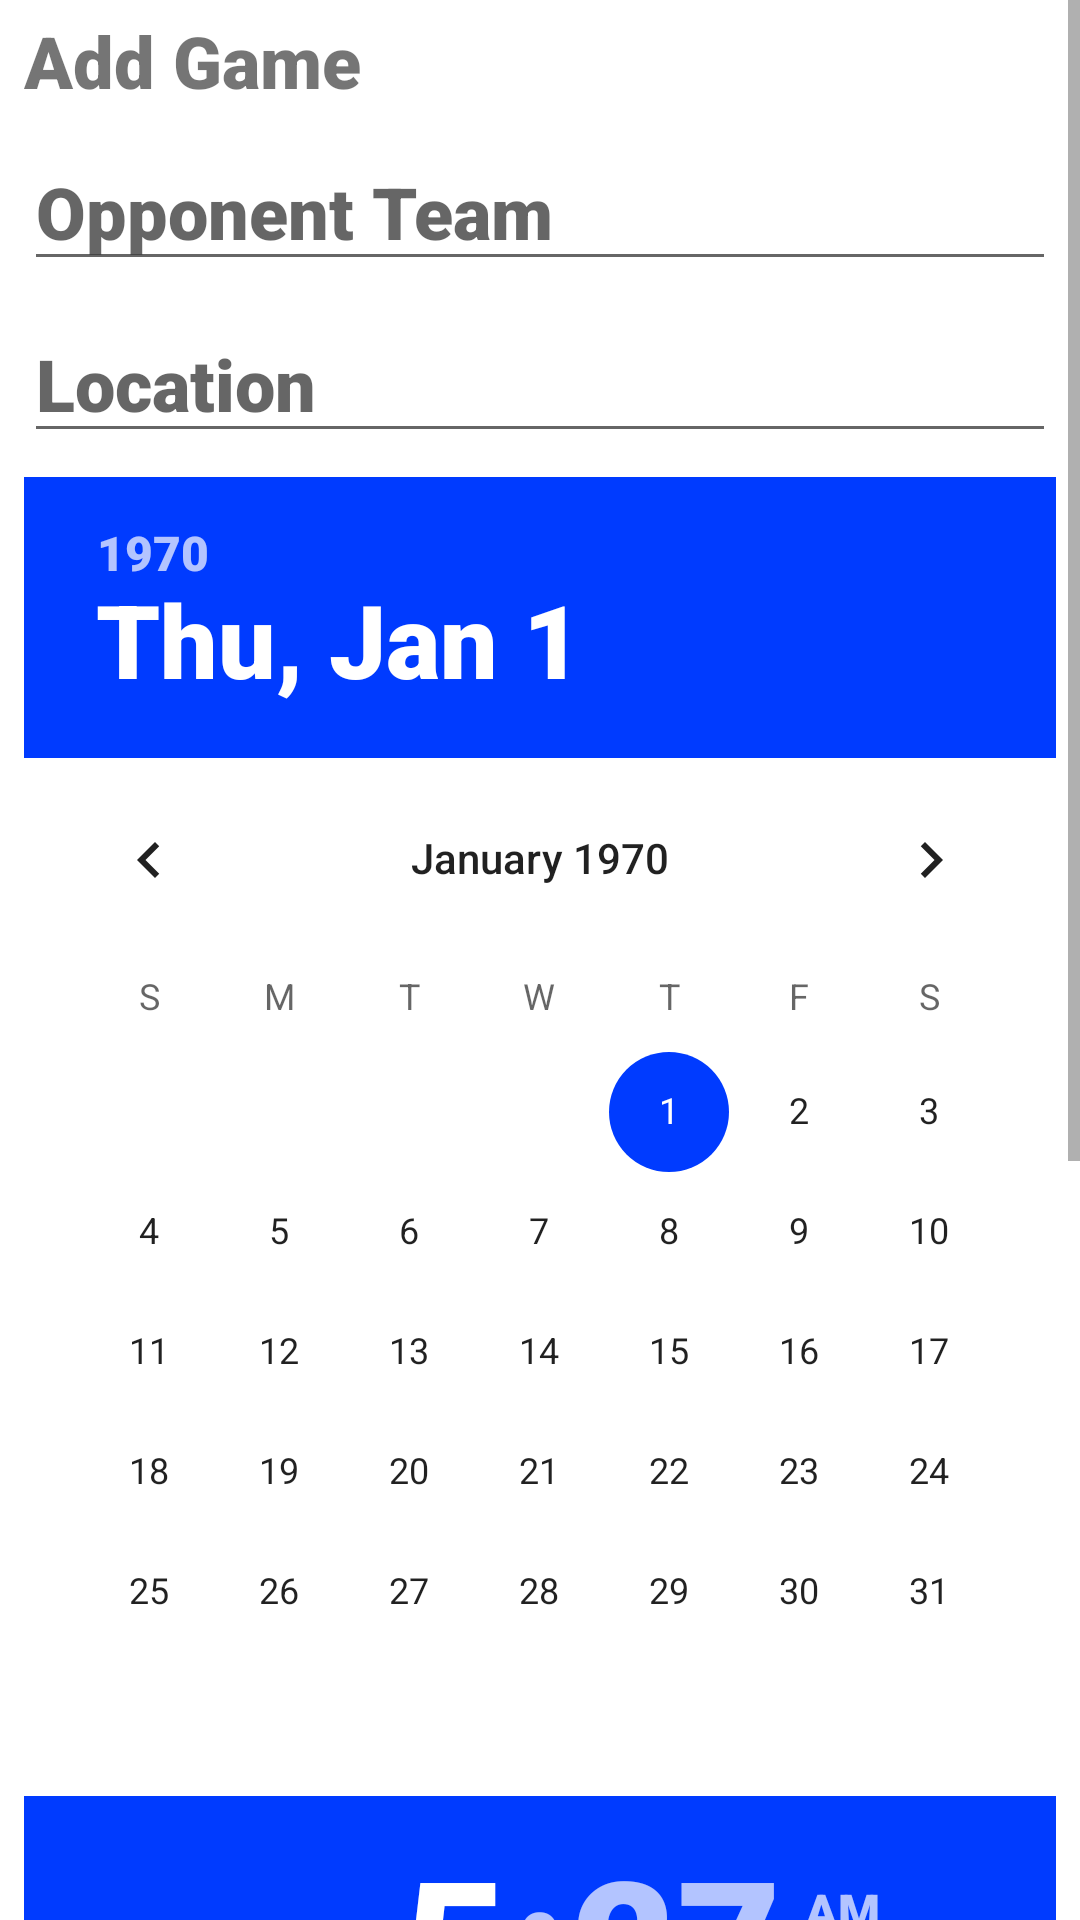

The Android layout XML behind this screen, and the referenced resources:
<!-- AndroidManifest.xml: application theme AppTheme -->
<!-- res/layout/fragment_new_game_dialog.xml -->
<?xml version="1.0" encoding="utf-8"?>
<ScrollView
    xmlns:android="http://schemas.android.com/apk/res/android"
    xmlns:tools="http://schemas.android.com/tools"
    tools:context=".NewGameDialogFragment"
    android:layout_width="match_parent"
    android:layout_height="match_parent"
    android:background="@android:color/white">
    <LinearLayout
        android:orientation="vertical"
        android:layout_width="match_parent"
        android:layout_height="match_parent">

        <TextView
            android:layout_width="wrap_content"
            android:layout_height="wrap_content"
            android:layout_marginStart="8dp"
            android:layout_marginTop="4dp"
            android:textSize="24sp"
            android:text="Add Game" />

        <EditText
            android:id="@+id/opponent_name_input"
            android:inputType="textPersonName"
            android:layout_width="match_parent"
            android:layout_height="wrap_content"
            android:textSize="24sp"
            android:layout_marginTop="8dp"
            android:layout_marginStart="8dp"
            android:layout_marginEnd="8dp"
            android:hint="@string/opponent_team" />

        <EditText
            android:id="@+id/game_location_input"
            android:inputType="textPersonName"
            android:layout_width="match_parent"
            android:layout_height="wrap_content"
            android:textSize="24sp"
            android:layout_marginTop="8dp"
            android:layout_marginStart="8dp"
            android:layout_marginEnd="8dp"
            android:hint="@string/game_location" />

        <DatePicker
            android:id="@+id/game_date_input"
            android:layout_width="wrap_content"
            android:layout_height="wrap_content"
            android:layout_marginStart="8dp"
            android:layout_marginEnd="8dp"
            android:layout_marginTop="8dp" />

        <TimePicker
            android:id="@+id/game_time_input"
            android:layout_width="wrap_content"
            android:layout_height="wrap_content"
            android:layout_marginStart="8dp"
            android:layout_marginEnd="8dp"
            android:layout_marginTop="8dp" />

        <RadioGroup
            android:id="@+id/away_or_home"
            android:layout_width="wrap_content"
            android:layout_height="wrap_content"
            android:layout_marginStart="8dp"
            android:layout_marginEnd="8dp"
            android:layout_marginTop="8dp" >

            <RadioButton
                android:id="@+id/homeBtn"
                android:layout_width="wrap_content"
                android:layout_height="wrap_content"
                android:text="@string/home_radio_btn"
                android:checked="true"/>

            <RadioButton
                android:id="@+id/awayBtn"
                android:layout_width="wrap_content"
                android:layout_height="wrap_content"
                android:text="@string/away_radio_btn"/>

        </RadioGroup>

    </LinearLayout>
</ScrollView>
<!-- resources referenced by this layout -->
<resources>
  <string name="away_radio_btn">Away</string>
  <string name="game_location">Location</string>
  <string name="home_radio_btn">Home</string>
  <string name="opponent_team">Opponent Team</string>
  <style name="AppTheme" parent="Theme.AppCompat.Light.NoActionBar">
          
          <item name="colorPrimary">@color/colorPrimary</item>
          <item name="colorPrimaryDark">@color/colorPrimaryDark</item>
          <item name="colorAccent">@color/colorAccent</item>
          <item name="android:fontFamily">sans-serif-black</item>
      </style>
  <color name="colorPrimary">#0A86F3</color>
  <color name="colorPrimaryDark">#00574B</color>
  <color name="colorAccent">#003BFF</color>
</resources>
